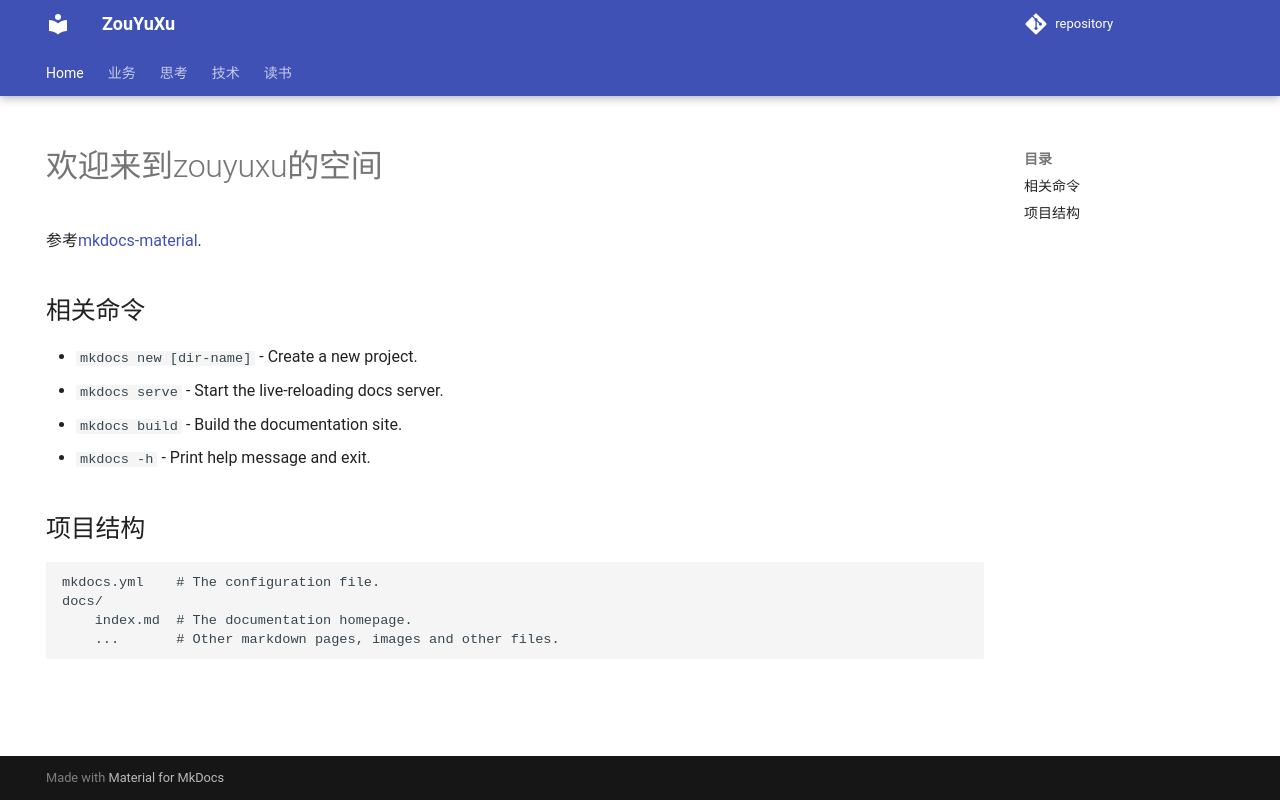

repository: ZouYuxu/zouyuxu.github.io · page: index.html · generator: mkdocs

---
title: "Home"

hide: navigation

---

# 欢迎来到zouyuxu的空间

参考[mkdocs-material](https://squidfunk.github.io/mkdocs-material/).

## 相关命令

* `mkdocs new [dir-name]` - Create a new project.
* `mkdocs serve` - Start the live-reloading docs server.
* `mkdocs build` - Build the documentation site.
* `mkdocs -h` - Print help message and exit.

## 项目结构

    mkdocs.yml    # The configuration file.
    docs/
        index.md  # The documentation homepage.
        ...       # Other markdown pages, images and other files.
